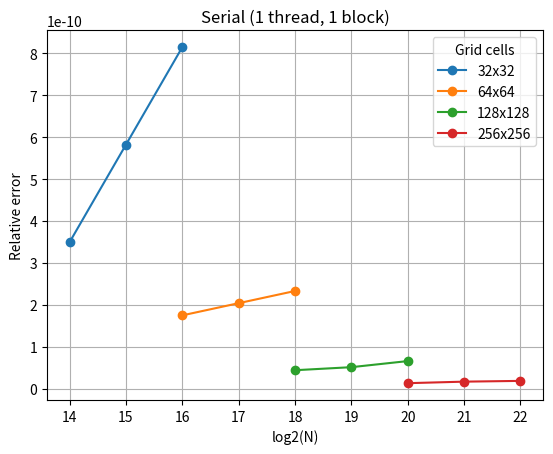

This chart was generated by the following Python code:
import matplotlib.pyplot as plt
import numpy as np

def main():
    particle_count1 = np.array([32*32*16, 32*32*32, 32*32*64])
    particle_count2 = np.array([64*64*16, 64*64*32, 64*64*64])
    particle_count3 = np.array([128*128*16, 128*128*32, 128*128*64])
    particle_count4 = np.array([256*256*16, 256*256*32, 256*256*64])

    absolute_error1 = np.array([
        5.722045901990214e-06,
        1.907348629970329e-05,
        5.3405761704539145e-05
    ])
    absolute_error2 = np.array([
        1.1444091800427714e-05,
        2.6702880795426154e-05,
        6.103515630684342e-05
    ])
    absolute_error3 = np.array([
        1.1444091800427714e-05,
        2.6702880902007564e-05,
        6.866455080967171e-05
    ])
    absolute_error4 = np.array([
        1.335144040126579e-05,
        3.433227539773043e-05,
        7.629394541197598e-05
    ])

    error_per_particle1 = absolute_error1 / particle_count1
    error_per_particle2 = absolute_error2 / particle_count2
    error_per_particle3 = absolute_error3 / particle_count3
    error_per_particle4 = absolute_error4 / particle_count4

    plt.plot(np.log2(particle_count1), error_per_particle1, 'o-')
    plt.plot(np.log2(particle_count2), error_per_particle2, 'o-')
    plt.plot(np.log2(particle_count3), error_per_particle3, 'o-')
    plt.plot(np.log2(particle_count4), error_per_particle4, 'o-')

    plt.title('Serial (1 thread, 1 block)')
    plt.xlabel('log2(N)')
    plt.ylabel('Relative error')
    plt.legend(['32x32', '64x64', '128x128', '256x256'], title='Grid cells')
    plt.grid(True)
    plt.show()


if __name__ == '__main__':
    main()
